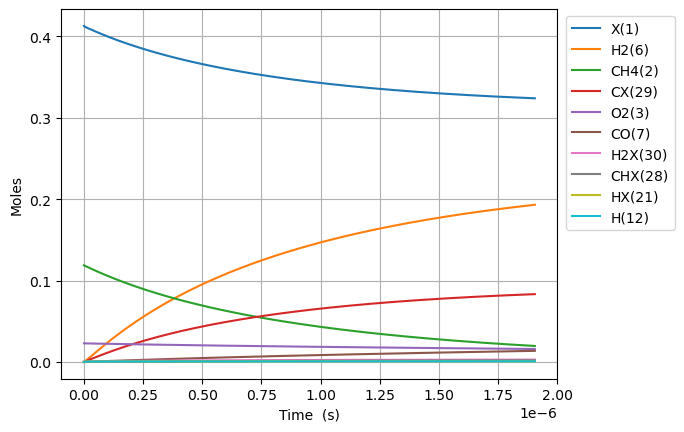

Source data for this figure (header and first rows):
Time (s), Volume (m^3), Ar, Ne, N2, X(1), CH4(2), O2(3), CO2(4), H2O(5), H2(6), CO(7), C2H6(8), CH2O(9), CH3(10), C3H8(11), H(12), C2H5(13), CH3OH(14), HCO(15), CH3CHO(16), OH(17), C2H4(18), CH3OO(20)
0.0, 0.1663, 0.8585, 0.0, 0.0, 0.4129, 0.1187, 0.02282, 0.0, 0.0, 0.0, 0.0, 0.0, 0.0, 0.0, 0.0, 0.0, 0.0, 0.0, 0.0, 0.0, 0.0, 0.0, 0.0
2.2945158199565952e-23, 0.1663, 0.8585, 0.0, 0.0, 0.4129, 0.1187, 0.02282, -3.312538225172396e-99, 3.1397220236371134e-63, 3.933390727231643e-35, 4.4939737852939614e-67, 5.105970846942681e-48, 7.02184387579292e-50, 2.0250927515428998e-19, -8.961037646783305e-98, 2.0250927515409883e-19, 2.6822715361036915e-65, 1.0160447824292668e-64, 1.5287067120914332e-69, 4.2544868971647684e-91, 2.9950141723235605e-49, 6.038675080086514e-68, 4.4178124775377614e-36
6.424644295878467e-23, 0.1663, 0.8585, 0.0, 0.0, 0.4129, 0.1187, 0.02282, 3.3523753430053726e-97, 7.903444366738633e-62, 2.3757793251652403e-34, 1.0052840186934089e-65, 7.716144109473156e-47, 8.336333559917485e-49, 5.670259704326455e-19, 1.7299419454449158e-96, 5.670259704314907e-19, 7.564435808281128e-64, 3.194607500280357e-63, 3.4196559667648588e-68, 1.755626599753169e-89, 3.555680826753682e-48, 1.160776440479625e-64, 2.6683587364253546e-35
1.468490124772221e-22, 0.1663, 0.8585, 0.0, 0.0, 0.4129, 0.1187, 0.02282, 7.020389367145623e-95, 1.6393953025206772e-60, 1.1438470123546534e-33, 1.9862720573440683e-64, 8.300675791223203e-46, 8.184662747601985e-48, 1.2960593609918905e-18, 1.8266360077550324e-94, 1.2960593609863303e-18, 1.6454300357029322e-62, 7.126993615037924e-62, 6.756664749688612e-67, 6.945089620083261e-88, 3.4909885234324036e-47, 1.1689422942757509e-63, 1.2846998684568012e-34
3.1205415151409695e-22, 0.1663, 0.8585, 0.0, 0.0, 0.4129, 0.1187, 0.02282, 1.128216088285838e-92, 2.9807969568382005e-59, 4.995581775298193e-33, 3.534465855054094e-63, 7.629751136882108e-45, 7.23924332075314e-47, 2.754126142120517e-18, 1.4438035303126318e-92, 2.7541261420962344e-18, 3.0503499811514673e-61, 1.3348070310290455e-60, 1.2023126823758328e-65, 2.4786569852778037e-86, 3.087739819781523e-46, 1.4257404740103192e-62, 5.610621846357436e-34
6.424644295878467e-22, 0.1663, 0.8585, 0.0, 0.0, 0.4129, 0.1187, 0.02282, 1.613025777692229e-90, 5.0792952342958056e-58, 2.0856417601200562e-32, 5.961396154624011e-62, 6.527412729648982e-44, 6.085023247397056e-46, 5.670259704418314e-18, 1.0233168107009008e-90, 5.6702597043169384e-18, 5.242772248729121e-60, 2.305547212779402e-59, 2.0278770528194165e-64, 8.374847628400872e-85, 2.5954313771924293e-45, 2.792653925211672e-61, 2.342324175486551e-33
1.303284985735346e-21, 0.1663, 0.8585, 0.0, 0.0, 0.4129, 0.1187, 0.02282, 2.1804030392611407e-88, 8.384605618041379e-57, 8.521219354861651e-32, 9.791620549343778e-61, 5.396991068847312e-43, 4.988874682623082e-45, 1.1502526829176087e-17, 6.886453011486787e-89, 1.1502526828761936e-17, 8.68951050965145e-59, 3.830701208751562e-58, 3.330797368144826e-63, 2.7534836855203564e-83, 2.1278914661266595e-44, 7.705883420452707e-60, 9.569158537965615e-33
2.624926098030345e-21, 0.1663, 0.8585, 0.0, 0.0, 0.4129, 0.1187, 0.02282, 2.8675230734809133e-86, 1.3625487654881468e-55, 3.4449727538998417e-31, 1.5872669543211853e-59, 4.388743499950944e-42, 4.0401281334638465e-44, 2.3167061079340348e-17, 4.518453699434824e-87, 2.3167061077666283e-17, 1.414861523674297e-57, 6.245009894776801e-57, 5.399376505181318e-62, 8.930968713837236e-82, 1.7232217008421713e-43, 2.3976336062608106e-58, 3.868006878359133e-32
5.268208322620343e-21, 0.1663, 0.8585, 0.0, 0.0, 0.4129, 0.1187, 0.02282, 3.720287346324996e-84, 2.1970458143686458e-54, 1.3856584609666366e-30, 2.556254379995773e-58, 3.5396806157307267e-41, 3.2518595960766013e-43, 4.649612958226373e-17, 2.927890745128283e-85, 4.649612957553239e-17, 2.2835921971542486e-56, 1.0085708001923736e-55, 8.695563026670357e-61, 2.8773016585111394e-80, 1.386998777572004e-42, 7.666219873594609e-57, 1.5553085533797542e-31
1.0554772771800338e-20, 0.1663, 0.8585, 0.0, 0.0, 0.4129, 0.1187, 0.02282, 4.794145561358584e-82, 3.5289112099363438e-53, 5.5607201364786524e-30, 4.103386132984844e-57, 2.8432639503672977e-40, 2.609433379872657e-42, 9.315426659848993e-17, 1.8854796678279653e-83, 9.315426657149428e-17, 3.669671335735983e-55, 1.6212482143649244e-54, 1.3958412364792265e-59, 9.238868919929706e-79, 1.1129792263791552e-41, 2.4604376715869188e-55, 6.237482925429731e-31
2.112790167016033e-20, 0.1663, 0.8585, 0.0, 0.0, 0.4129, 0.1187, 0.02282, 6.157188570876166e-80, 5.657194276354148e-52, 2.230080243793418e-29, 6.576218886486987e-56, 2.279227955604843e-39, 2.0907555162824014e-41, 1.8647054067246012e-16, 1.2104419114822016e-81, 1.864705405643367e-16, 5.884242290144126e-54, 2.6000411890631474e-53, 2.237020159645228e-58, 2.9617092605742516e-77, 8.917378507695386e-41, 7.89158870885912e-54, 2.4982466220874765e-30
4.2274159466880314e-20, 0.1663, 0.8585, 0.0, 0.0, 0.4129, 0.1187, 0.02282, 7.894471684950624e-78, 9.060271942497256e-51, 8.949281668630147e-29, 1.0530844101910484e-54, 1.825230857897222e-38, 1.6739291770711531e-40, 3.731030889864716e-16, 7.758801443555764e-80, 3.731030885536961e-16, 9.425013690524337e-53, 4.164908326928479e-52, 3.5822576697281666e-57, 9.487319966546631e-76, 7.1393264296587565e-40, 2.528745682950487e-52, 9.999497091711238e-30
8.456667506032027e-20, 0.1663, 0.8585, 0.0, 0.0, 0.4129, 0.1187, 0.02282, 1.0113441085671648e-75, 1.4503453965431067e-49, 3.5994035419004846e-28, 1.6857251438007393e-53, 1.4609243948403475e-37, 1.3397377076976645e-39, 7.463681862787786e-16, 4.969467645048173e-78, 7.4636818454711305e-16, 1.5088206887331656e-51, 6.667732505060179e-51, 5.73429988061091e-56, 3.0384202530124055e-74, 5.713633292658417e-39, 8.097906211062191e-51, 4.001101319307152e-29
1.6915170624720019e-19, 0.1663, 0.8585, 0.0, 0.0, 0.4129, 0.1187, 0.02282, 1.2950698133736081e-73, 2.3211161948111028e-48, 1.4548183434301991e-27, 2.698042807854441e-52, 1.1690353912259117e-36, 1.0721307447804928e-38, 1.4928983835205304e-15, 3.1816867498981956e-76, 1.4928983765927405e-15, 2.414767926018112e-50, 1.0671485021257515e-49, 9.177881926616381e-55, 9.732678275484294e-73, 4.5717785145829537e-38, 2.592309920251759e-49, 1.6007010540403333e-28
3.3832176862096e-19, 0.1663, 0.8585, 0.0, 0.0, 0.4129, 0.1187, 0.02282, 1.6580511812063156e-71, 3.7142428692440637e-47, 5.938336921450031e-27, 4.3183759220372446e-51, 9.353465490475932e-36, 8.580052977470988e-38, 2.9859587886325817e-15, 2.03667212998299e-74, 2.9859587609191676e-15, 3.86415209976728e-49, 1.7076894537227422e-48, 1.4689737968195983e-53, 3.1197076116745088e-71, 3.65777613771184e-37, 8.296980061996757e-48, 6.40332524737243e-28
6.766618933684798e-19, 0.1663, 0.8585, 0.0, 0.0, 0.4129, 0.1187, 0.02282, 2.1225630709569172e-69, 5.9431735250614924e-46, 2.4703070689343527e-26, 6.913172443251708e-50, 7.483243309079091e-35, 6.867876589728391e-37, 5.9720796413708555e-15, 1.3035954737148442e-72, 5.972079530512715e-15, 6.183060473609578e-48, 2.7325134826473805e-47, 2.3516402330597477e-52, 1.0015119840970463e-69, 2.9263695072780774e-36, 2.6552856995001704e-46, 2.5614342620753692e-27
1.353342142863519e-18, 0.1663, 0.8585, 0.0, 0.0, 0.4129, 0.1187, 0.02282, 2.7171120472391248e-67, 9.509448038352434e-45, 1.0640447309655374e-25, 1.1072305840195132e-48, 5.986779729359786e-34, 5.5000451542935854e-36, 1.1944321516903998e-14, 8.343407806719933e-71, 1.1944321073462581e-14, 9.89322517966647e-47, 4.3722177668440966e-46, 3.7664404913450803e-51, 3.225129542162289e-68, 2.3411666620744173e-35, 9.844359960046609e-45, 1.0245945003650935e-26
2.706702641853598e-18, 0.1663, 0.8585, 0.0, 0.0, 0.4129, 0.1187, 0.02282, 3.478221626176525e-65, 1.5215611797817564e-43, 4.863438646652162e-25, 1.775098824868343e-47, 4.7894925529083906e-33, 4.4090699341519254e-35, 2.3888805948195864e-14, 5.339902447801348e-69, 2.3888804174413423e-14, 1.5829406129824373e-45, 6.995795737200929e-45, 6.038286853771295e-50, 1.0450218884497686e-66, 1.8729803422661622e-34, 3.163701989178144e-43, 4.098419293209878e-26
5.413423639833756e-18, 0.1663, 0.8585, 0.0, 0.0, 0.4129, 0.1187, 0.02282, 4.4527629336774536e-63, 2.4346011240767868e-42, 2.431154329674056e-24, 2.8514238704064504e-46, 3.8316131270391153e-32, 3.5416473050068356e-34, 4.777777753167553e-14, 3.4175693846736776e-67, 4.777777043651976e-14, 2.532719240393532e-44, 1.1193759816449215e-43, 9.69941750939914e-49, 3.4275188455905192e-65, 1.4984328359707547e-33, 1.0125104734496142e-41, 1.6393757359177014e-25
1.0826865635794072e-17, 0.1663, 0.8585, 0.0, 0.0, 0.4129, 0.1187, 0.02282, 5.701060756972912e-61, 3.8956482267855165e-41, 1.3610697577273778e-23, 4.598439474819031e-45, 3.0652846584056633e-31, 2.856318350427897e-33, 9.555573158216722e-14, 2.18724556818893e-65, 9.555570320155262e-14, 4.052344887067222e-43, 1.791132996428703e-42, 1.5641025145178899e-47, 1.1507639913516624e-63, 1.1988133477026055e-32, 3.239939115441854e-40, 6.557517062948144e-25
1.6240307631754387e-17, 0.1663, 0.8585, 0.0, 0.0, 0.4129, 0.1187, 0.02282, 3.773445111822822e-60, 1.4564557886858303e-40, 3.4630272436276836e-23, 1.6998701327984006e-44, 9.100043737709757e-31, 8.21111981046095e-33, 1.4333369651613838e-13, 1.241852214981625e-64, 1.4333363620740767e-13, 1.5330817711652444e-42, 6.828945461729697e-42, 5.781630811441287e-47, 5.364612378066258e-63, 3.4279769832611484e-32, 1.4323317988525788e-39, 1.3934730425538653e-24
2.16537496277147e-17, 0.1663, 0.8585, 0.0, 0.0, 0.4129, 0.1187, 0.02282, 1.7039614635155567e-59, 3.794671874085536e-40, 6.803990104072084e-23, 4.33104547813245e-44, 1.9828458443665568e-30, 1.7421542899990438e-32, 1.9111167233353933e-13, 4.7759064039685785e-64, 1.9111156945408618e-13, 3.990594435718955e-42, 1.8374522712636236e-41, 1.4729966484590297e-46, 1.645168432797941e-62, 7.230836931667577e-32, 4.894574632460625e-39, 2.3771014145411263e-24
3.2480633619635333e-17, 0.1663, 0.8585, 0.0, 0.0, 0.4129, 0.1187, 0.02282, 1.9705846071723697e-58, 1.4232012129612879e-39, 1.7184778983893672e-22, 1.529839016881919e-43, 5.755551360493098e-30, 4.8203142588621284e-32, 2.866676495109277e-13, 3.634825638348927e-63, 2.8666743651264585e-13, 1.4644843441381788e-41, 7.432592823557705e-41, 5.202153587460207e-46, 7.820069729618708e-62, 1.9750843890011487e-31, 3.0094069491364043e-38, 4.9214863952272974e-24
4.330751761155596e-17, 0.1663, 0.8585, 0.0, 0.0, 0.4129, 0.1187, 0.02282, 8.86740628184023e-58, 3.705454721579849e-39, 3.4240034239473645e-22, 3.856315604437788e-43, 1.2586668290959809e-29, 1.0203304359884166e-31, 3.822236667101427e-13, 1.3725054515603778e-62, 3.8222330445681304e-13, 3.797500860007599e-41, 2.013426806622603e-40, 1.3111073906028503e-45, 2.4014695672057532e-61, 4.13276890175496e-31, 1.010240332529193e-37, 8.370157856575019e-24
5.413440160347659e-17, 0.1663, 0.8585, 0.0, 0.0, 0.4129, 0.1187, 0.02282, 3.158951739735152e-57, 8.102117451800164e-39, 6.015078382235859e-22, 8.256068969813415e-43, 2.3614158481569726e-29, 1.8794864942082554e-31, 4.777797267895434e-13, 4.198203082420039e-62, 4.777791733498564e-13, 8.303109540024529e-41, 4.523444073118428e-40, 2.806423799762989e-45, 6.1586118242261175e-61, 7.523986736129642e-31, 2.7300803086519197e-37, 1.2787706568269762e-23
6.496128559539722e-17, 0.1663, 0.8585, 0.0, 0.0, 0.4129, 0.1187, 0.02282, 9.813234078305475e-57, 1.5767360980888413e-38, 9.70798651723421e-22, 1.5869001508386756e-42, 3.997425877575584e-29, 3.1550147435761565e-31, 5.733358305300938e-13, 1.119092694746694e-61, 5.733350432090792e-13, 1.6186458401017635e-40, 8.96961991752936e-40, 5.392932260489212e-45, 1.4072695005633963e-60, 1.2480345551710836e-30, 6.366360195526353e-37, 1.8191786179337943e-23
8.661505357923848e-17, 0.1663, 0.8585, 0.0, 0.0, 0.4129, 0.1187, 0.02282, 9.755509986236286e-56, 4.964524162123394e-38, 2.15735552227393e-21, 5.0190537981561576e-42, 9.487556872347643e-29, 7.510468846552398e-31, 7.644481689096792e-13, 7.303351054264295e-61, 7.644467858243115e-13, 5.167277758865352e-40, 2.8759859626479212e-39, 1.7040613042975695e-44, 6.863439754779387e-60, 2.8903486627744684e-30, 2.8024425347770015e-36, 3.195766406854021e-23
1.29922589546921e-16, 0.1663, 0.8585, 0.0, 0.0, 0.4129, 0.1187, 0.02282, 2.285753710100255e-54, 2.6491180081024727e-37, 6.97204448201613e-21, 2.8227006221074566e-41, 3.2758502857550594e-28, 2.6870454683200775e-30, 1.1466733681894873e-12, 1.05565881791962e-59, 1.1466702826188825e-12, 2.831017399411772e-39, 1.541037981747601e-38, 9.553696549222757e-44, 7.734869902125917e-59, 9.784654455806186e-30, 2.338509465551221e-35, 7.12962969042844e-23
2.1653766148228605e-16, 0.1663, 0.8585, 0.0, 0.0, 0.4129, 0.1187, 0.02282, 1.091652940777943e-52, 2.2218293433530474e-36, 3.183499501024594e-20, 2.68266296905935e-40, 1.5722739699835454e-27, 1.4156613592456098e-29, 1.91112585641254e-12, 2.9038425482394373e-58, 1.911117322461136e-12, 2.4446386043581164e-38, 1.279314739608483e-37, 8.989472575602058e-43, 1.8329518779582889e-57, 4.6486049860250663e-29, 3.32358483137053e-34, 1.971937284300565e-22
3.8976780535301616e-16, 0.1663, 0.8585, 0.0, 0.0, 0.4129, 0.1187, 0.02282, 8.207656025075451e-51, 2.507332801609398e-35, 1.859990423965982e-19, 3.7772964019314954e-39, 9.468860133700283e-27, 1.0163150344992799e-28, 3.4400391896247793e-12, 1.185477120049661e-56, 3.440011587163796e-12, 2.8166573740394814e-37, 1.424184430432139e-36, 1.2283677792177608e-41, 7.419028184351301e-56, 2.7922397070354184e-28, 6.743348162367208e-33, 6.37843542204055e-22
5.629979492237462e-16, 0.1663, 0.8585, 0.0, 0.0, 0.4129, 0.1187, 0.02282, 6.36111644523756e-50, 9.86967087459894e-35, 5.362023982089577e-19, 1.6540120268920205e-38, 2.7565638890451244e-26, 3.34120308516334e-28, 4.968963663978279e-12, 7.538999548443681e-56, 4.968906098592496e-12, 1.0962469713355035e-36, 5.658728523601312e-36, 5.269038856157012e-41, 4.799172554913792e-55, 8.131044752850116e-28, 3.637271458299258e-32, 1.3302946588106338e-21
7.362280930944763e-16, 0.1663, 0.8585, 0.0, 0.0, 0.4129, 0.1187, 0.02282, 3.12891286386846e-49, 2.6933559791678624e-34, 1.1617233497918035e-18, 4.971233577706725e-38, 6.003926687842979e-26, 8.10180881996145e-28, 6.49789927773852e-12, 3.0668353100549435e-55, 6.497800856795529e-12, 2.955224756232071e-36, 1.5587464231622673e-35, 1.5493641559061012e-40, 2.008128316911384e-54, 1.7724120201730384e-27, 1.2656640440236411e-31, 2.274538788718892e-21
9.094582369652065e-16, 0.1663, 0.8585, 0.0, 0.0, 0.4129, 0.1187, 0.02282, 1.1847991834132832e-48, 5.999556271198329e-34, 2.1444431291575626e-18, 1.2165410966850548e-37, 1.112059774333365e-25, 1.6546302075461778e-27, 8.026846029207255e-12, 9.683917484245567e-55, 8.026695861824948e-12, 6.51519230529963e-36, 3.498186082735145e-35, 3.703280520445836e-40, 6.588081985593993e-54, 3.2861868995442885e-27, 3.4348593645839297e-31, 3.470569502168993e-21
1.2559185247066666e-15, 0.1663, 0.8585, 0.0, 0.0, 0.4129, 0.1187, 0.02282, 1.0720217972897382e-47, 2.0652592385840357e-33, 5.484631530414468e-18, 5.0484606727007865e-37, 2.8561242724923717e-25, 5.0494017984813796e-27, 1.1084772939115731e-11, 6.1115859177056e-54, 1.1084486612559268e-11, 2.2057688936955468e-35, 1.2176635550609945e-34, 1.4564414638891165e-39, 4.616854960431391e-53, 8.458933046604985e-27, 1.6247403841725172e-30, 6.617970028053369e-21
1.6023788124481267e-15, 0.1663, 0.8585, 0.0, 0.0, 0.4129, 0.1187, 0.02282, 5.000436373157941e-47, 5.287065401431899e-33, 1.1212038949938853e-17, 1.5107804254793047e-36, 5.853702262432518e-25, 1.1952843905141727e-26, 1.4142744380388299e-11, 2.3339597664373307e-53, 1.414227835122021e-11, 5.580794318923014e-35, 3.1396523412327205e-34, 4.1568755775928495e-39, 1.903403633742949e-52, 1.7377072673348638e-26, 5.1993319278794856e-30, 1.077245147016209e-20
1.948839100189587e-15, 0.1663, 0.8585, 0.0, 0.0, 0.4129, 0.1187, 0.02282, 1.7603846366039265e-46, 1.1356900758238825e-32, 2.001518575047318e-17, 3.7514230848559856e-36, 1.0468619981629985e-24, 2.4244300327538432e-26, 1.7200760339047044e-11, 6.957546864661906e-53, 1.720007107825631e-11, 1.1887230631937615e-34, 6.774496217403784e-34, 9.854093889786054e-39, 6.118893339671492e-52, 3.11519454283559e-26, 1.3370279978038188e-29, 1.5933967522298514e-20
2.295299387931047e-15, 0.1663, 0.8585, 0.0, 0.0, 0.4129, 0.1187, 0.02282, 5.272162717651089e-46, 2.1694433227591496e-32, 3.257503180698329e-17, 8.256302008083213e-36, 1.7061265966003658e-24, 4.4262151533882526e-26, 2.0258820801271532e-11, 1.7823320544959274e-52, 2.02578647941138e-11, 2.2564214868929696e-34, 1.2976499118208674e-33, 2.0673034315943608e-38, 1.696262729165368e-51, 5.0899667903110834e-26, 2.9813966434051437e-29, 2.2102473044768906e-20
2.9882199634139674e-15, 0.1663, 0.8585, 0.0, 0.0, 0.4129, 0.1187, 0.02282, 4.0381953175158e-45, 6.309040675127461e-32, 7.156530380639174e-17, 3.3274171442615266e-35, 3.755984429769294e-24, 1.19843631340768e-25, 2.637507518344985e-11, 9.344195298176155e-52, 2.6373455194010536e-11, 6.491688709461189e-34, 3.784613055396927e-33, 7.333869794177624e-38, 1.116492382776059e-50, 1.1270712660272319e-25, 1.1498526009759802e-28, 3.7460279799756796e-20
3.6006232599120475e-15, 0.1663, 0.8585, 0.0, 0.0, 0.4129, 0.1187, 0.02282, 1.4890980918520297e-44, 1.3389524560879132e-31, 1.2491219023107675e-16, 8.858004715340542e-35, 6.564765581414255e-24, 2.434026605003973e-25, 3.178076967567978e-11, 2.845582301133394e-51, 3.1778418097207645e-11, 1.367255815801409e-33, 8.042415246807044e-33, 1.783932708829476e-37, 3.8643249063345974e-50, 1.9803136958288699e-25, 2.9183443653917403e-28, 5.438616541567322e-20
4.213026556410127e-15, 0.1663, 0.8585, 0.0, 0.0, 0.4129, 0.1187, 0.02282, 4.413269570981072e-44, 2.5237820419842575e-31, 1.9975396534411239e-16, 2.0388421839742275e-34, 1.0509952031068986e-23, 4.434045320146159e-25, 3.7186603016076843e-11, 7.221513974065584e-51, 3.7183384096352566e-11, 2.5587396452752325e-33, 1.5172624636401287e-32, 3.777217316316732e-37, 1.093536820352658e-49, 3.187621310202706e-25, 6.36795085839568e-28, 7.445764703697456e-20
4.825429852908207e-15, 0.1663, 0.8585, 0.0, 0.0, 0.4129, 0.1187, 0.02282, 1.1278673206612435e-43, 4.36556722595514e-31, 2.99691067624404e-16, 4.213853001460858e-34, 1.5783608176644276e-23, 7.459048974337866e-25, 4.259257513067832e-11, 1.6114955005176692e-50, 4.258835319385542e-11, 4.395025518775299e-33, 2.626469688381346e-32, 7.22764725925573e-37, 2.689893930702015e-49, 4.813780479430199e-25, 1.2470035521078767e-27, 9.767448166518856e-20
6.050236445904367e-15, 0.1663, 0.8585, 0.0, 0.0, 0.4129, 0.1187, 0.02282, 5.857475082635601e-43, 1.0962886408186976e-30, 5.891640808985931e-16, 1.4838279254846163e-33, 3.108278072583242e-23, 1.7885624343187694e-24, 5.3404935386837324e-11, 6.377251381839627e-50, 5.339830069361691e-11, 1.0869739573516908e-32, 6.604932716333337e-32, 2.1725872322540434e-36, 1.2994434311636626e-48, 9.593614104494815e-25, 3.8749180875573935e-27, 1.5354323770897326e-19
7.152562379600911e-15, 0.1663, 0.8585, 0.0, 0.0, 0.4129, 0.1187, 0.02282, 1.8863996111970738e-42, 2.1674486678508503e-30, 9.713532601539619e-16, 3.7547313550046995e-33, 5.1316438696256737e-23, 3.420911791741874e-24, 6.313653348378552e-11, 1.723983728678685e-49, 6.31272640640958e-11, 2.1198906569629924e-32, 1.30744607353288e-31, 4.8833117135559915e-36, 4.0071151201028144e-48, 1.6016456310427938e-24, 8.881875651156384e-27, 2.145797868268846e-19
8.254888313297456e-15, 0.1663, 0.8585, 0.0, 0.0, 0.4129, 0.1187, 0.02282, 5.1204010019397845e-42, 3.89325355583131e-30, 1.4902238213015912e-15, 8.38509577506802e-33, 7.882847483025267e-23, 5.969571712246436e-24, 7.286858006033394e-11, 4.032169849908921e-49, 7.285623751101983e-11, 3.754536716152085e-32, 2.3514534635544313e-31, 9.781761234718821e-36, 1.0495483132385701e-47, 2.4891453569349493e-24, 1.8046904763348646e-26, 2.8580349879306586e-19
9.357214246994e-15, 0.1663, 0.8585, 0.0, 0.0, 0.4129, 0.1187, 0.02282, 1.2284064369255289e-41, 6.51020158589765e-30, 2.1662901148437936e-15, 1.7019086166952624e-32, 1.14728732992591e-22, 9.723037341326791e-24, 8.260107468639008e-11, 8.472088579793305e-49, 8.25852210486564e-11, 6.187656139718582e-32, 3.937309246691857e-31, 1.7968635829687927e-35, 2.439445882740494e-47, 3.666874413034301e-24, 3.351586511743523e-26, 3.6721295527622293e-19
1.0459540180690545e-14, 0.1663, 0.8585, 0.0, 0.0, 0.4129, 0.1187, 0.02282, 2.6807283876311847e-41, 1.030054464142643e-29, 3.01992124524853e-15, 3.2080062229200236e-32, 1.6012381004068902e-22, 1.5009332875966015e-23, 9.23340169323131e-11, 1.6393037377420446e-48, 9.231421469133211e-11, 9.644406552173943e-32, 6.238493062298451e-31, 3.0869080075429373e-35, 5.171873334670307e-47, 5.1824454346753526e-24, 5.807297636690242e-26, 4.588067377477571e-19
1.1561866114387089e-14, 0.1663, 0.8585, 0.0, 0.0, 0.4129, 0.1187, 0.02282, 5.425922126524207e-41, 1.559603451018684e-29, 4.071342412348934e-15, 5.700312958284818e-32, 2.1611706569364204e-22, 2.2195446437617724e-23, 1.020674063689162e-10, 2.970986976666335e-48, 1.020432184534319e-10, 1.4378142449188441e-31, 9.459723907465546e-31, 5.027348002284442e-35, 1.0191658165044107e-46, 7.086283374676905e-24, 9.521833454428779e-26, 5.605834274941013e-19
1.3766517981780177e-14, 0.1663, 0.8585, 0.0, 0.0, 0.4129, 0.1187, 0.02282, 1.872904518889242e-40, 3.229027418396899e-29, 6.847792449406162e-15, 1.5683317678053842e-31, 3.6429655625834103e-22, 4.3913744925994323e-23, 1.2153552509951993e-10, 8.386436179030839e-48, 1.2150125639371434e-10, 2.8820619817343926e-31, 1.9647438963247195e-30, 1.1773868929322235e-34, 3.3464495216398607e-46, 1.2275060278339634e-23, 2.2515096124034323e-25, 7.946798530961285e-19
1.5750704662433956e-14, 0.1663, 0.8585, 0.0, 0.0, 0.4129, 0.1187, 0.02282, 4.882827270108375e-40, 5.693667334081848e-29, 1.0223093653107788e-14, 3.4551240032788365e-31, 5.449083875219851e-22, 7.440517757777149e-23, 1.390583570526229e-10, 1.8691482049212308e-47, 1.3901352529387107e-10, 4.928869103439441e-31, 3.474732592885802e-30, 2.2739475709214283e-34, 8.386420869287042e-46, 1.8842565047145952e-23, 4.372609661438329e-25, 1.0401779427748813e-18
1.7734891343087734e-14, 0.1663, 0.8585, 0.0, 0.0, 0.4129, 0.1187, 0.02282, 1.1344962557984633e-39, 9.432035339782322e-29, 1.4547350631310384e-14, 6.967952381702422e-31, 7.7687207976449125e-22, 1.1848737661011644e-22, 1.5658263124926572e-10, 3.786805312755101e-47, 1.565258272073055e-10, 7.910343640280679e-31, 5.77378813104311e-30, 4.0662332365291385e-34, 1.8818899742651216e-45, 2.7601619652017404e-23, 7.846127316016258e-25, 1.3186465797741804e-18
1.9719078023741513e-14, 0.1663, 0.8585, 0.0, 0.0, 0.4129, 0.1187, 0.02282, 2.4180757251111942e-39, 1.4877131004306206e-28, 1.9933462914958723e-14, 1.3112317150614047e-30, 1.0665072716774503e-21, 1.7965407190675612e-22, 1.741083452026099e-10, 7.12334069269284e-47, 1.7403816221998603e-10, 1.2074517204643015e-30, 9.135214604831632e-30, 6.842292506751587e-34, 3.8831951358906854e-45, 3.8975347376453934e-23, 1.3227976094468004e-24, 1.630077483465108e-18
2.170326470439529e-14, 0.1663, 0.8585, 0.0, 0.0, 0.4129, 0.1187, 0.02282, 4.817761080353076e-39, 2.2555871715927312e-28, 2.6492945743825e-14, 2.3340086680229678e-30, 1.4201015070521446e-21, 2.6176405509172247e-22, 1.9163549643034724e-10, 1.2626797703094318e-46, 1.9155053041845605e-10, 1.7697317919323245e-30, 1.38934272345973e-29, 1.0960302835812998e-33, 7.499491113479874e-45, 5.34330558580556e-23, 2.120512728322657e-24, 1.9744623713377023e-18
2.368745138504907e-14, 0.1663, 0.8585, 0.0, 0.0, 0.4129, 0.1187, 0.02282, 9.075106176405652e-39, 3.3101450113956546e-28, 3.433591050599223e-14, 3.966720939850744e-30, 1.8439096247396035e-21, 3.6904454192484033e-22, 2.0916408245479705e-10, 2.1307541026806187e-46, 2.0906293188984398e-10, 2.508307240770541e-30, 2.0452132796936726e-29, 1.6854865087295647e-33, 1.3707453343633116e-44, 7.149378501414533e-23, 3.2606163445386625e-24, 2.351792958974539e-18
2.5671638065702847e-14, 0.1663, 0.8585, 0.0, 0.0, 0.4129, 0.1187, 0.02282, 1.6286757041429797e-38, 4.726597690845325e-28, 4.357104972859205e-14, 6.480158147709511e-30, 2.344153254403952e-21, 5.060936165825475e-22, 2.266941008029859e-10, 3.4487100349979486e-46, 2.265753667218706e-10, 3.456491822532156e-30, 2.9292720631520754e-29, 2.5043045090085598e-33, 2.389745734464783e-44, 9.372969177916365e-23, 4.841067384833114e-24, 2.7620609600267022e-18
2.8110975694322095e-14, 0.1663, 0.8585, 0.0, 0.0, 0.4129, 0.1187, 0.02282, 3.159094538683439e-38, 7.095936100266727e-28, 5.699063264320726e-14, 1.1312317204777483e-29, 3.0730209904929075e-21, 7.227198739856997e-22, 2.4824727482389987e-10, 5.93944534029812e-46, 2.481050103995794e-10, 4.9629988479155095e-30, 4.413646140757516e-29, 3.9156365273130416e-33, 4.479095932678559e-44, 1.2772124734337078e-22, 7.55738849840549e-24, 3.3115649889920573e-18
3.055031332294135e-14, 0.1663, 0.8585, 0.0, 0.0, 0.4129, 0.1187, 0.02282, 5.80784365212323e-38, 1.0343016709834123e-27, 7.287301211336533e-14, 1.890281855946216e-29, 3.938197713553825e-21, 1.0017916213298979e-21, 2.698026053485011e-10, 9.776091305566685e-46, 2.696347047972416e-10, 6.914084076776664e-30, 6.455766448635635e-29, 5.898853945625018e-33, 7.969431449616912e-44, 1.7027271853501075e-22, 1.1360804376135858e-23, 3.9108226191198955e-18
3.2989650951560595e-14, 0.1663, 0.8585, 0.0, 0.0, 0.4129, 0.1187, 0.02282, 1.0200102716072129e-37, 1.4702693908786277e-27, 9.141170348279262e-14, 3.0428604871055193e-29, 4.951042746589645e-21, 1.3540279001744923e-21, 2.913600878104105e-10, 1.548568743342854e-45, 2.9116445008141606e-10, 9.389050229946382e-30, 9.207389974694606e-29, 8.61092492081292e-33, 1.3565904666022443e-43, 2.228279015633541e-22, 1.6541406205295977e-23, 4.5598184418620325e-18
3.5428988580179844e-14, 0.1663, 0.8585, 0.0, 0.0, 0.4129, 0.1187, 0.02282, 1.7217949011850093e-37, 2.0453055663313216e-27, 1.127972206100983e-13, 4.742055786774541e-29, 6.12284290304421e-21, 1.7909087630369035e-21, 3.129197176536356e-10, 2.3733980277289658e-45, 3.1269424641993924e-10, 1.247346380365265e-29, 1.2848604990128493e-28, 1.2234197292424081e-32, 2.2226370618325918e-43, 2.869863019220895e-22, 2.3433379004162258e-23, 5.258537044450712e-18
3.786832620879909e-14, 0.1663, 0.8585, 0.0, 0.0, 0.4129, 0.1187, 0.02282, 2.8088334574019584e-37, 2.7922320611080552e-27, 1.3721705831055993e-13, 7.18534463855071e-29, 7.46481127641737e-21, 2.3246750868639252e-21, 3.344814903327712e-10, 3.535367636491306e-45, 3.3422409398194126e-10, 1.6259245188840806e-29, 1.7592262242831754e-28, 1.697909294145664e-32, 3.5235035927031715e-43, 3.645179473401766e-22, 3.241834417521002e-23, 6.00696300984025e-18
4.030766383741834e-14, 0.1663, 0.8585, 0.0, 0.0, 0.4129, 0.1187, 0.02282, 4.4465981636502334e-37, 3.749215689663875e-27, 1.6485579881633573e-13, 1.0620392739809792e-28, 8.988089566692417e-21, 2.968293878527065e-21, 3.5604540131269837e-10, 5.136127883297367e-45, 3.5575399293780254e-10, 2.0844470872698713e-29, 2.368619205174433e-28, 2.3084331981136552e-32, 5.426237663527663e-43, 4.57364005771431e-22, 4.392584225854509e-23, 6.805080916837653e-18
... 3,639 more rows
